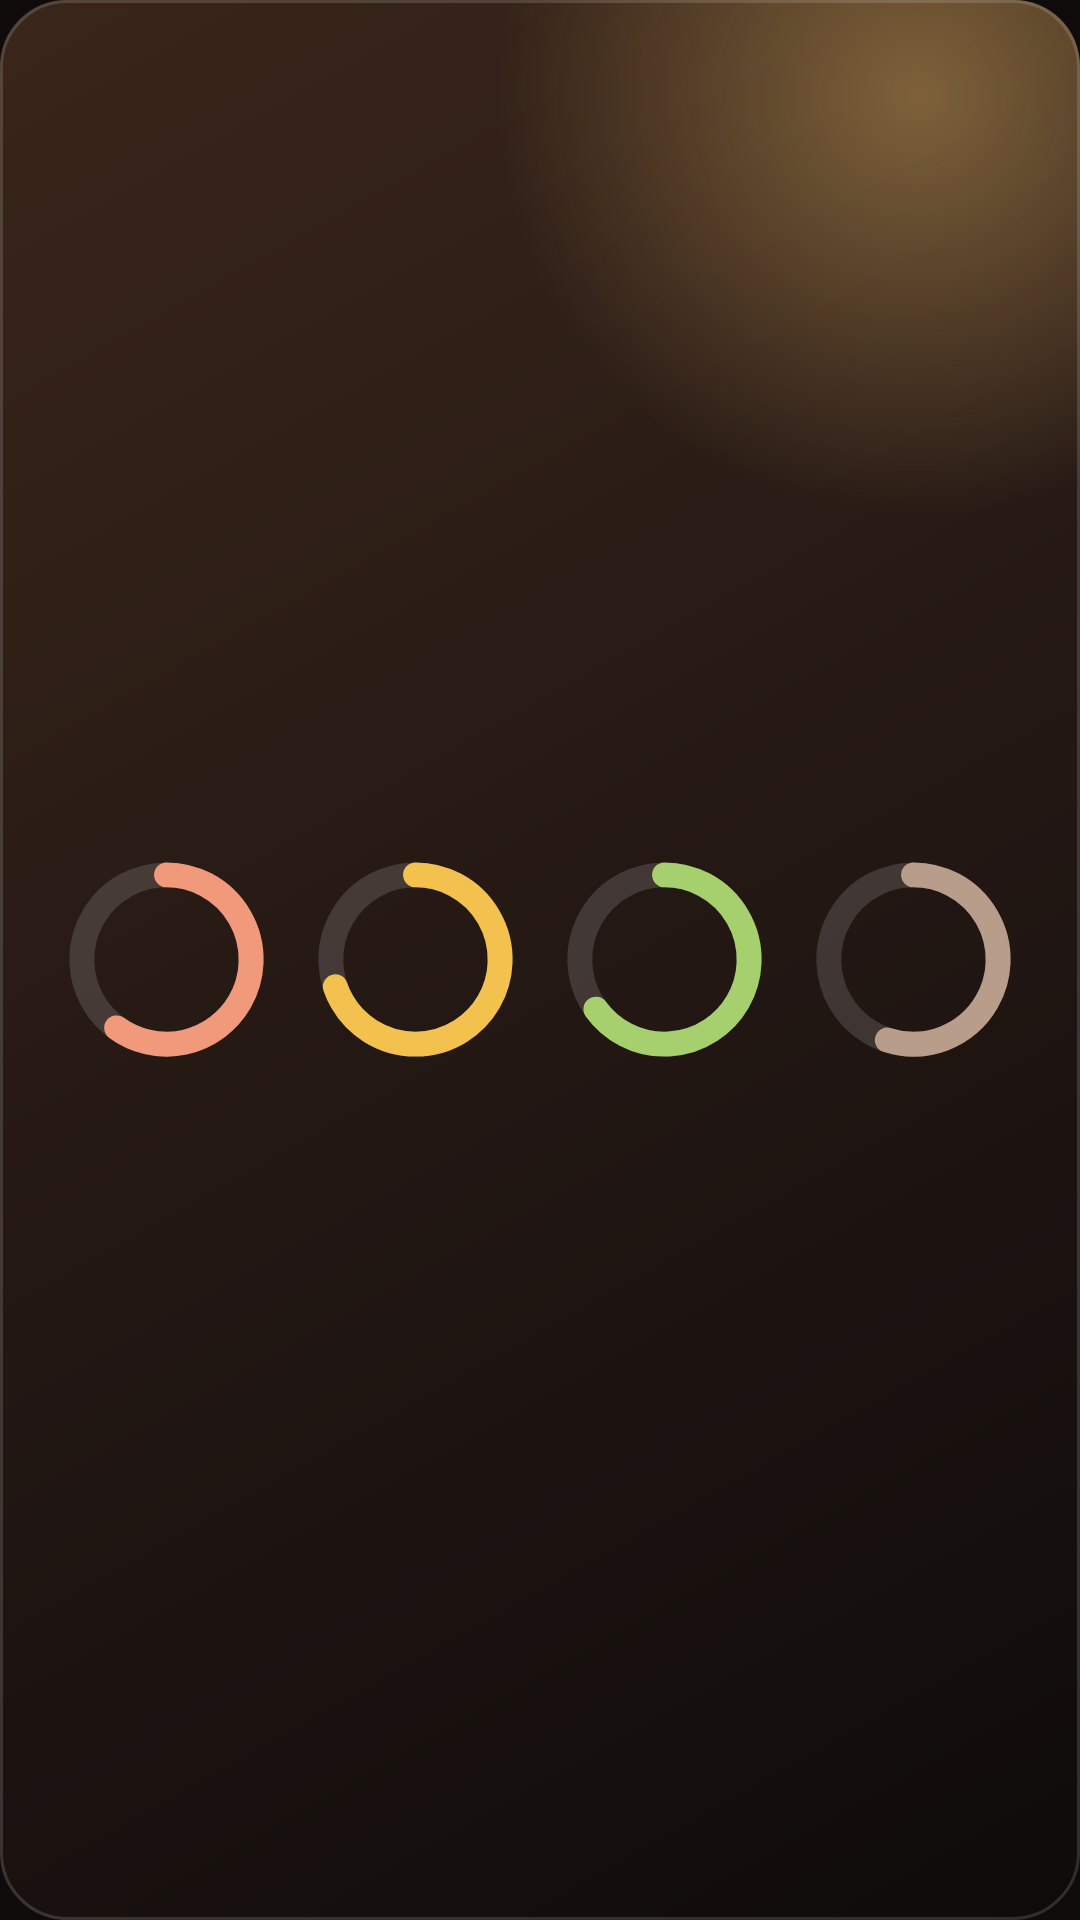

Reconstruct the res/layout file that produces this screen, plus the resources it refers to.
<!-- AndroidManifest.xml: application theme Theme.FitPal -->
<!-- res/layout/widget_preview_macros.xml -->
<?xml version="1.0" encoding="utf-8"?>
<FrameLayout xmlns:android="http://schemas.android.com/apk/res/android"
    android:layout_width="match_parent"
    android:layout_height="match_parent"
    android:background="@drawable/widget_preview_bg_warm"
    android:padding="14dp">

    <ImageView
        android:layout_width="match_parent"
        android:layout_height="wrap_content"
        android:layout_gravity="center"
        android:adjustViewBounds="true"
        android:importantForAccessibility="no"
        android:scaleType="fitCenter"
        android:src="@drawable/widget_art_macros" />
</FrameLayout>
<!-- resources referenced by this layout -->
<resources>
  <!-- drawable widget_art_macros (drawable) -->
  <?xml version="1.0" encoding="utf-8"?>
  <vector xmlns:android="http://schemas.android.com/apk/res/android"
      android:width="200dp"
      android:height="50dp"
      android:viewportWidth="200"
      android:viewportHeight="50">
      <path
          android:fillColor="#00000000"
          android:pathData="M25,8 A17,17 0 1,1 24.99,8"
          android:strokeWidth="5"
          android:strokeColor="#24FFFFFF" />
      <path
          android:fillColor="#00000000"
          android:pathData="M25,8 A17,17 0 1,1 24.99,8"
          android:strokeLineCap="round"
          android:strokeWidth="5"
          android:strokeColor="#FFF0997B"
          android:trimPathEnd="0.6" />
      <path
          android:fillColor="#00000000"
          android:pathData="M75,8 A17,17 0 1,1 74.99,8"
          android:strokeWidth="5"
          android:strokeColor="#24FFFFFF" />
      <path
          android:fillColor="#00000000"
          android:pathData="M75,8 A17,17 0 1,1 74.99,8"
          android:strokeLineCap="round"
          android:strokeWidth="5"
          android:strokeColor="#FFF2C14E"
          android:trimPathEnd="0.7" />
      <path
          android:fillColor="#00000000"
          android:pathData="M125,8 A17,17 0 1,1 124.99,8"
          android:strokeWidth="5"
          android:strokeColor="#24FFFFFF" />
      <path
          android:fillColor="#00000000"
          android:pathData="M125,8 A17,17 0 1,1 124.99,8"
          android:strokeLineCap="round"
          android:strokeWidth="5"
          android:strokeColor="#FFA6CF6E"
          android:trimPathEnd="0.65" />
      <path
          android:fillColor="#00000000"
          android:pathData="M175,8 A17,17 0 1,1 174.99,8"
          android:strokeWidth="5"
          android:strokeColor="#24FFFFFF" />
      <path
          android:fillColor="#00000000"
          android:pathData="M175,8 A17,17 0 1,1 174.99,8"
          android:strokeLineCap="round"
          android:strokeWidth="5"
          android:strokeColor="#FFB89E8A"
          android:trimPathEnd="0.55" />
  </vector>
  <!-- drawable widget_preview_bg_warm (drawable) -->
  <?xml version="1.0" encoding="utf-8"?>
  <layer-list xmlns:android="http://schemas.android.com/apk/res/android">
      <item>
          <shape android:shape="rectangle">
              <corners android:radius="22dp" />
              <gradient
                  android:angle="315"
                  android:startColor="#FF3A261A"
                  android:centerColor="#FF241814"
                  android:endColor="#FF0E0B0A" />
          </shape>
      </item>
      <item>
          <shape android:shape="rectangle">
              <corners android:radius="22dp" />
              <gradient
                  android:type="radial"
                  android:centerX="0.85"
                  android:centerY="0.05"
                  android:gradientRadius="140dp"
                  android:startColor="#66F3C46E"
                  android:endColor="#00000000" />
          </shape>
      </item>
      <item>
          <shape android:shape="rectangle">
              <corners android:radius="22dp" />
              <stroke
                  android:width="1dp"
                  android:color="#24FFFFFF" />
          </shape>
      </item>
  </layer-list>
  <style name="Theme.FitPal" parent="android:Theme.Material.NoActionBar">
          <item name="android:windowBackground">@color/launch_background</item>
      </style>
  <color name="launch_background">#FF0E0B0A</color>
</resources>
